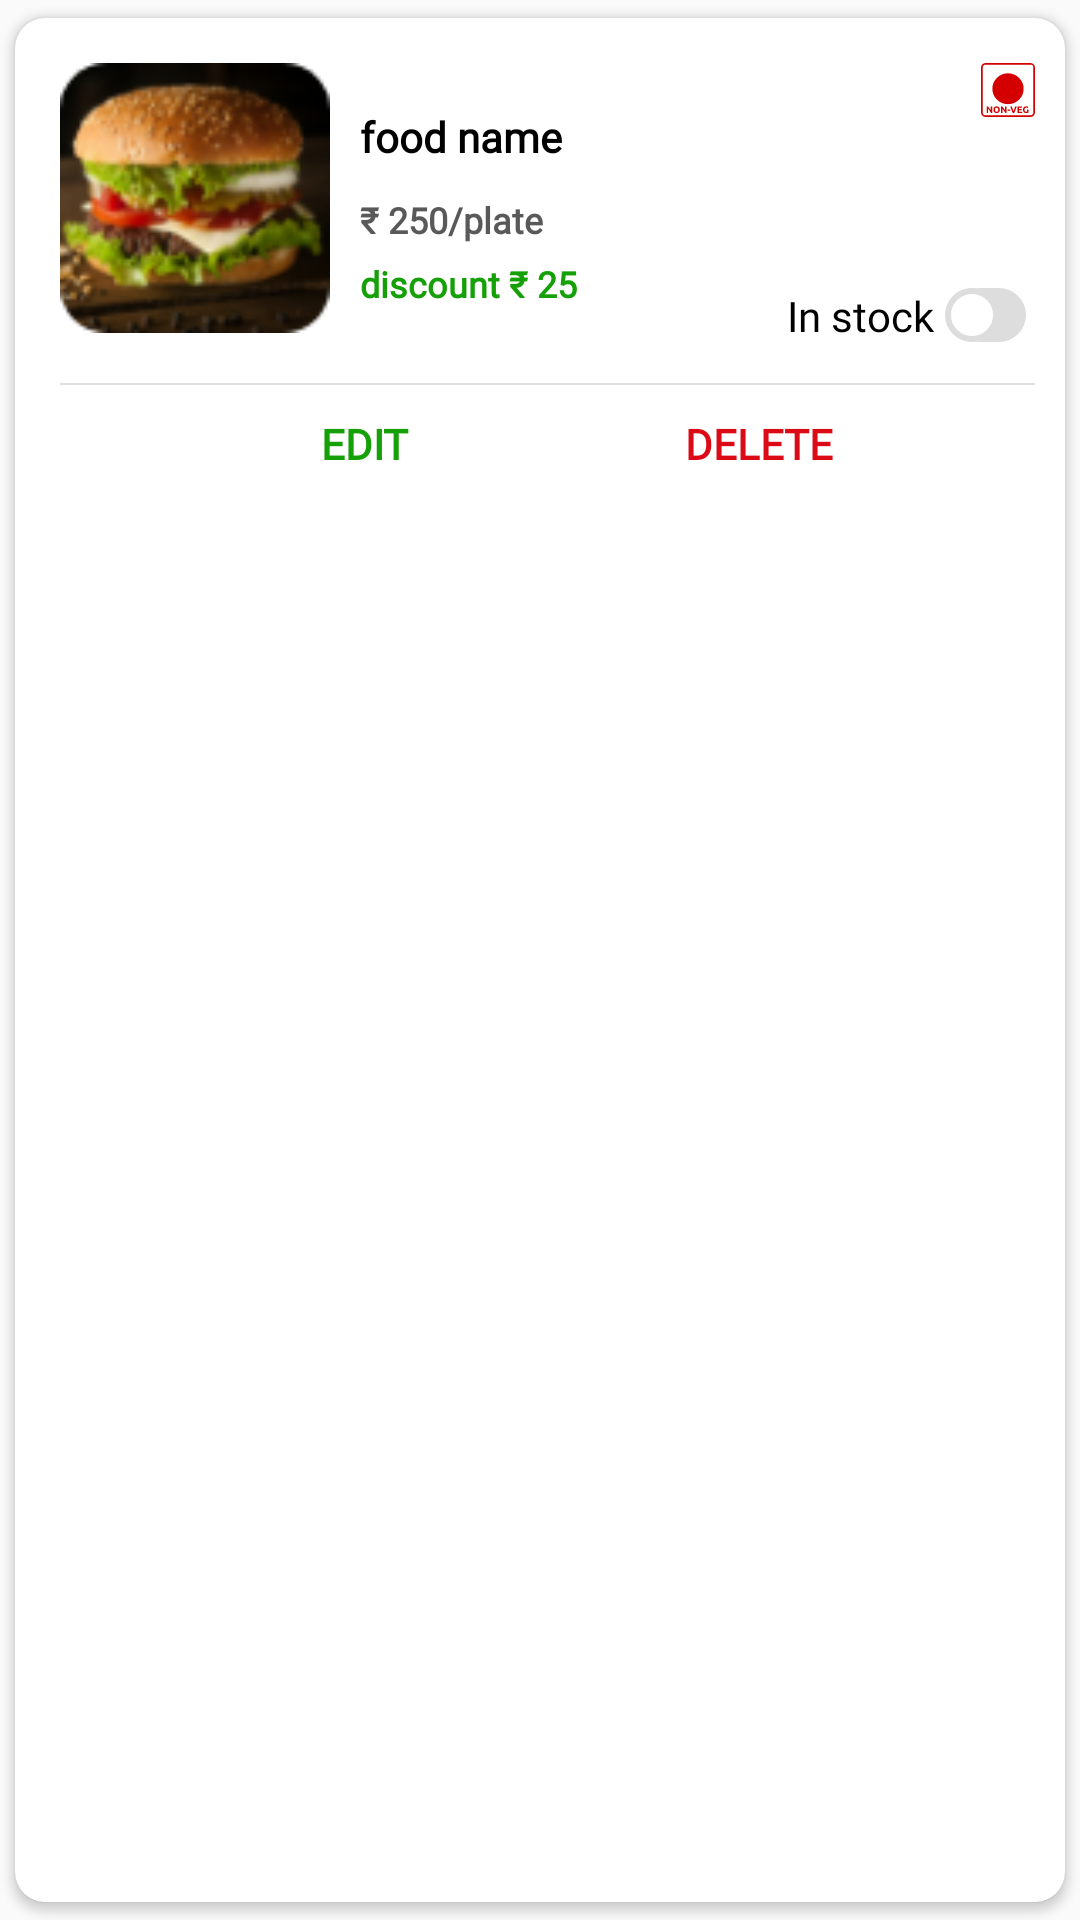

Write the Android layout XML for this screen, with the resource values it uses.
<!-- AndroidManifest.xml: application theme AppTheme -->
<!-- res/layout/recycler_item_food_management.xml -->
<?xml version="1.0" encoding="utf-8"?>
<androidx.cardview.widget.CardView xmlns:android="http://schemas.android.com/apk/res/android"
    xmlns:app="http://schemas.android.com/apk/res-auto"
    xmlns:tools="http://schemas.android.com/tools"
    android:id="@+id/order_item"
    android:layout_width="match_parent"
    android:layout_height="wrap_content"
    android:elevation="5dp"
    app:cardCornerRadius="10dp"
    app:cardUseCompatPadding="true">

    <LinearLayout
        android:layout_width="match_parent"
        android:layout_height="wrap_content"
        android:layout_marginStart="15dp"
        android:layout_marginTop="15dp"
        android:layout_marginEnd="10dp"
        android:layout_marginBottom="5dp"
        android:orientation="vertical">

        <LinearLayout
            android:id="@+id/card"
            android:layout_width="match_parent"
            android:layout_height="wrap_content"

            android:orientation="horizontal">


            <com.google.android.material.imageview.ShapeableImageView
                android:id="@+id/food_image"
                android:layout_width="90dp"
                android:layout_height="90dp"
                android:scaleType="centerCrop"
                android:src="@mipmap/sample2"
                app:shapeAppearanceOverlay="@style/roundedCornerImageView" />


            <LinearLayout
                android:layout_width="wrap_content"
                android:layout_height="wrap_content"
                android:layout_marginStart="10sp"
                android:layout_marginTop="15sp"
                android:layout_marginBottom="15dp"
                android:layout_weight="1"
                android:orientation="vertical">

                <TextView
                    android:id="@+id/food_name"
                    android:layout_width="wrap_content"
                    android:layout_height="wrap_content"
                    android:fontFamily="@font/montserrat_semi_bold"
                    android:text="food name"
                    android:textColor="@color/black"
                    android:textStyle="bold" />


                <TextView
                    android:id="@+id/price"
                    android:layout_width="wrap_content"
                    android:layout_height="wrap_content"
                    android:layout_marginTop="10dp"
                    android:text="₹ 250/plate"
                    android:textColor="@color/grey"
                    android:textSize="12sp"
                    android:textStyle="bold" />


                <LinearLayout
                    android:layout_width="wrap_content"
                    android:layout_height="wrap_content"
                    android:orientation="horizontal">

                    <TextView
                        android:layout_width="wrap_content"
                        android:layout_height="wrap_content"
                        android:layout_marginTop="5dp"
                        android:text="discount ₹ "
                        android:textColor="@color/green"
                        android:textSize="12sp"
                        android:textStyle="bold" />

                    <TextView
                        android:id="@+id/discount_view"
                        android:layout_width="wrap_content"
                        android:layout_height="wrap_content"
                        android:layout_marginTop="5dp"
                        android:text="25"
                        android:textColor="@color/green"
                        android:textSize="12sp"
                        android:textStyle="bold" />

                </LinearLayout>


            </LinearLayout>

            <LinearLayout
                android:layout_width="wrap_content"
                android:layout_height="match_parent"
                android:orientation="vertical">

                <ImageView
                    android:id="@+id/veg_or_non_veg"
                    android:layout_width="wrap_content"
                    android:layout_height="wrap_content"
                    android:layout_gravity="end|top"
                    android:src="@drawable/ic_non_veg" />

                <Space
                    android:layout_width="wrap_content"
                    android:layout_height="wrap_content"
                    android:layout_weight="1" />

                <androidx.appcompat.widget.SwitchCompat
                    android:id="@+id/in_stock"
                    android:layout_width="wrap_content"
                    android:layout_height="wrap_content"

                    android:fontFamily="@font/montserrat_regular"
                    android:padding="3dp"
                    android:text="In stock  "
                    android:thumb="@drawable/custom_switch_thumb"
                    app:track="@drawable/custom_switch_body" />


            </LinearLayout>
        </LinearLayout>

        <View
            android:layout_width="match_parent"
            android:layout_height="0.5dp"
            android:layout_marginTop="10dp"
            android:layout_marginBottom="5dp"
            android:background="@color/dirty_white"/>
        <LinearLayout
            android:layout_width="match_parent"
            android:layout_height="wrap_content"
            android:orientation="horizontal">

            <Space
                android:layout_width="wrap_content"
                android:layout_height="wrap_content"
                android:layout_weight="1" />

            <TextView

                android:id="@+id/btn_edit"
                android:layout_width="wrap_content"
                android:layout_height="wrap_content"
                android:layout_marginStart="20dp"
                android:text="EDIT"
                android:padding="5dp"
                android:textColor="@color/green"
                android:textStyle="bold" />
            <Space
                android:layout_width="wrap_content"
                android:layout_height="wrap_content"
                android:layout_weight="1" />

            <TextView

                android:id="@+id/btn_delete"
                android:layout_width="wrap_content"
                android:layout_height="wrap_content"
                android:layout_marginStart="20dp"
                android:text="DELETE"
                android:padding="5dp"
                android:textColor="@color/colorPrimary"
                android:textStyle="bold" />
            <Space
                android:layout_width="wrap_content"
                android:layout_height="wrap_content"
                android:layout_weight="1" />
        </LinearLayout>
    </LinearLayout>

</androidx.cardview.widget.CardView>
<!-- resources referenced by this layout -->
<resources>
  <color name="black">#000000</color>
  <color name="colorPrimary">#db0a16</color>
  <color name="dirty_white">#dddddd</color>
  <color name="green">#16A007</color>
  <color name="grey">#5A5959</color>
  <!-- drawable custom_switch_body (drawable) -->
  <?xml version="1.0" encoding="utf-8"?>
  <selector xmlns:android="http://schemas.android.com/apk/res/android">
      <item android:state_checked="false">
          <shape android:shape="rectangle">
              <solid android:color="@color/dirty_white"/>
              <corners android:radius="100dp"/>
              <size android:width="20dp"
                  android:height="10dp"/>
  
          </shape>
      </item>
      <item android:state_checked="true">
          <shape android:shape="rectangle">
              <solid android:color="@color/green"/>
              <corners android:radius="100dp"/>
              <size android:width="20dp"
                  android:height="10dp"/>
  
          </shape>
      </item>
  
  </selector>
  <!-- drawable custom_switch_thumb (drawable) -->
  <?xml version="1.0" encoding="utf-8"?>
  <selector xmlns:android="http://schemas.android.com/apk/res/android">
      <item
          android:state_checked="false">
          <shape android:shape="oval">
              <solid android:color="@color/white"/>
              <size android:height="18dp"
                  android:width="18dp"
                  />
              <stroke android:color="@color/dirty_white"
                  android:width="2dp"/>
              <padding android:bottom="3dp" android:left="3dp"
                  android:right="3dp" android:top="3dp"/>
          </shape>
      </item>
      <item
          android:state_checked="true">
          <shape android:shape="oval">
              <solid android:color="@color/white"/>
              <size android:height="18dp"
                  android:width="18dp"/>
              <stroke android:color="@color/green"
                  android:width="2dp"/>
              <padding android:bottom="3dp" android:left="3dp"
                  android:right="3dp" android:top="3dp"/>
          </shape>
  
      </item>
  </selector>
  <!-- drawable ic_non_veg: vector/xml drawable (drawable, 3874 chars, omitted) -->
  <!-- mipmap sample2: png bitmap (mipmap-xhdpi, 15343 bytes) -->
  <style name="roundedCornerImageView" parent="">
          <item name="cornerFamily">rounded</item>
          <item name="cornerSize">10%</item>
      </style>
  <style name="AppTheme" parent="Theme.AppCompat.Light.NoActionBar">
          
  
          <item name="colorPrimary">@color/colorPrimary</item>
          <item name="colorPrimaryDark">@color/colorPrimaryDark</item>
          <item name="colorAccent">@color/colorAccent</item>
          <item name="fontFamily">@font/montserrat_regular</item>
          <item name="colorControlActivated">@color/colorPrimary</item>
      </style>
  <color name="white">#FFFFFF</color>
  <color name="colorPrimaryDark">#0C0B0B</color>
  <color name="colorAccent">#A5A5A5</color>
</resources>
